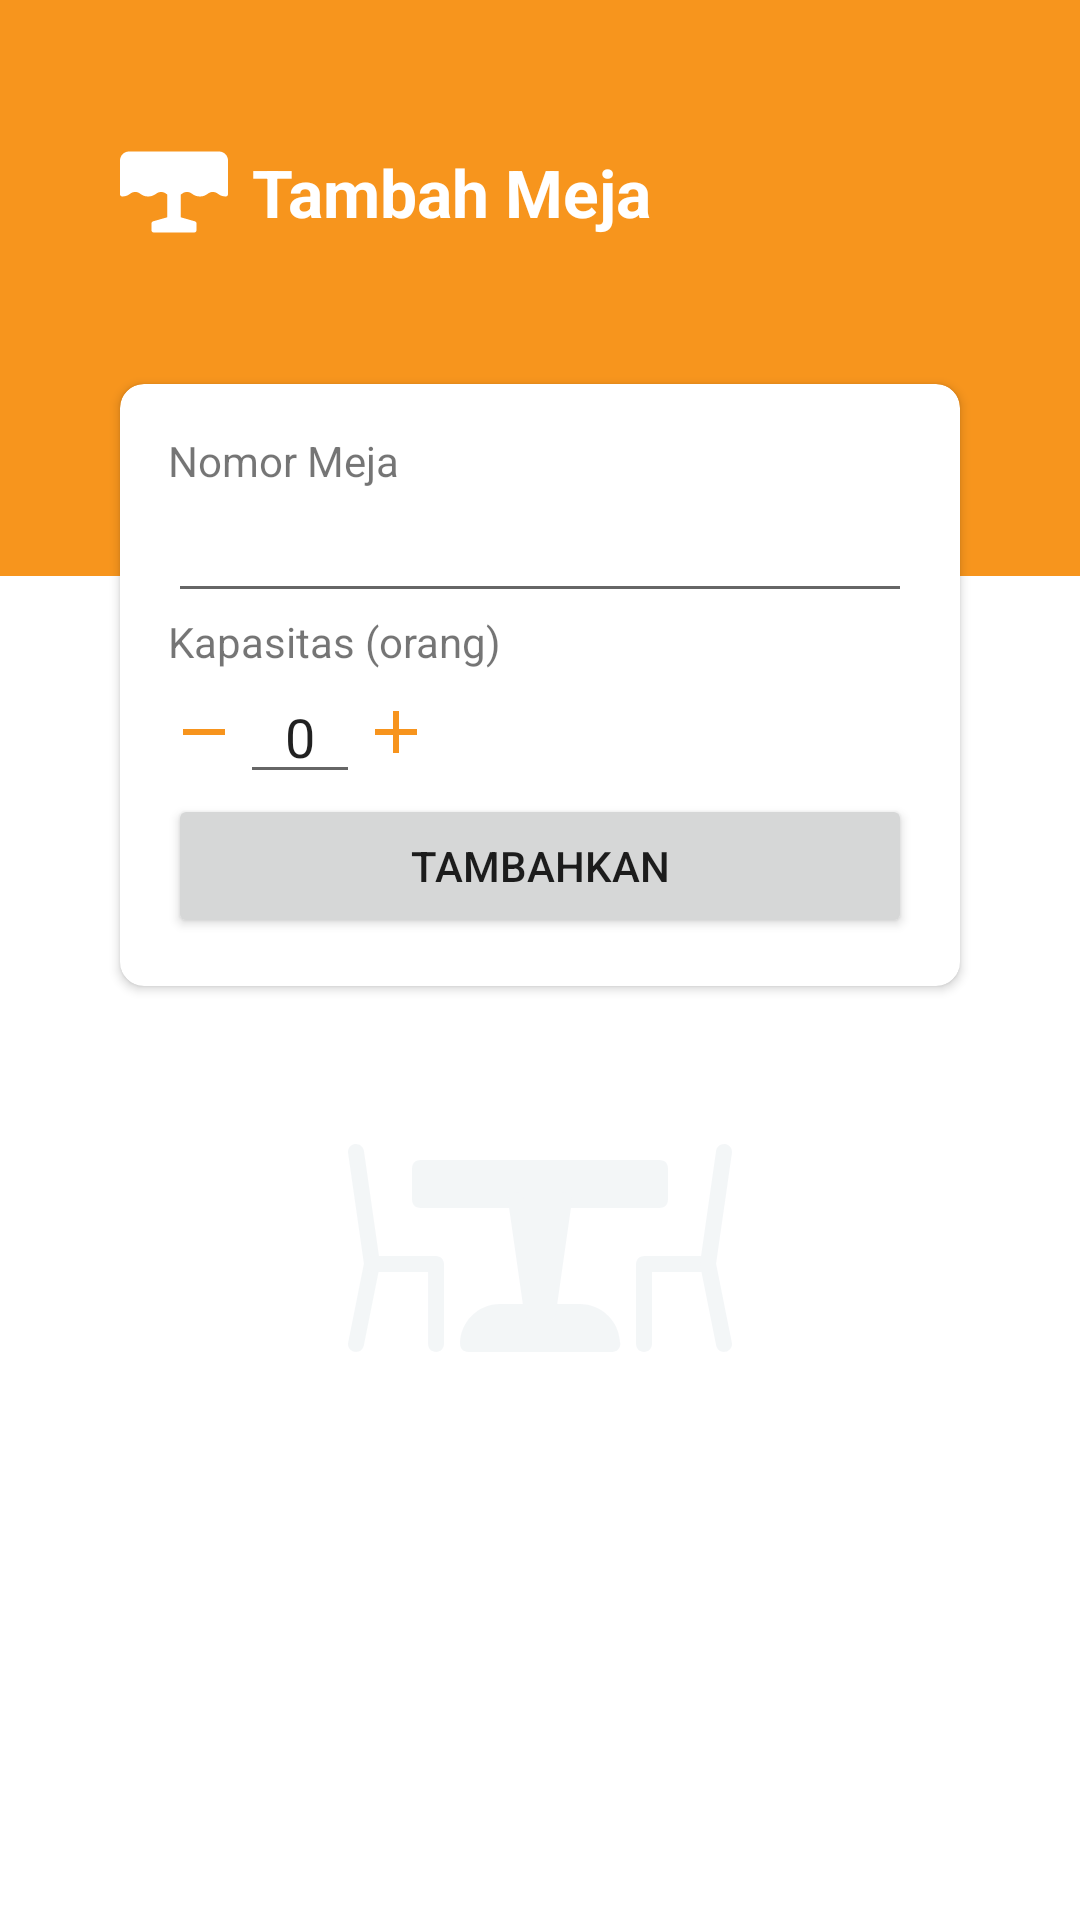

Write the Android layout XML for this screen, with the resource values it uses.
<!-- AndroidManifest.xml: application theme AppTheme.NoActionBar -->
<!-- res/layout/fragment_add_table.xml -->
<?xml version="1.0" encoding="utf-8"?>
<androidx.constraintlayout.widget.ConstraintLayout xmlns:android="http://schemas.android.com/apk/res/android"
    xmlns:app="http://schemas.android.com/apk/res-auto"
    xmlns:tools="http://schemas.android.com/tools"
    android:layout_width="match_parent"
    android:layout_height="match_parent"
    tools:context=".ui.management.add.AddTableFragment">

    <androidx.constraintlayout.widget.Guideline
        android:id="@+id/guideline_13"
        android:layout_width="0dp"
        android:layout_height="wrap_content"
        android:orientation="horizontal"
        app:layout_constraintEnd_toEndOf="parent"
        app:layout_constraintGuide_percent="0.20"
        app:layout_constraintStart_toStartOf="parent" />

    <androidx.constraintlayout.widget.Guideline
        android:id="@+id/guideline_25"
        android:layout_width="0dp"
        android:layout_height="wrap_content"
        android:orientation="horizontal"
        app:layout_constraintEnd_toEndOf="parent"
        app:layout_constraintGuide_percent="0.30"
        app:layout_constraintStart_toStartOf="parent" />

    <RelativeLayout
        android:layout_width="match_parent"
        android:layout_height="0dp"
        android:background="@color/colorPrimary"
        app:layout_constraintBottom_toTopOf="@id/guideline_25"
        app:layout_constraintTop_toTopOf="parent" />

    <ImageView
        android:id="@+id/image_add_table_menu"
        android:layout_width="wrap_content"
        android:layout_height="wrap_content"
        android:contentDescription="@string/add_table_menu_image"
        android:src="@drawable/ic_add_table_white_36dp"
        app:layout_constraintBottom_toTopOf="@id/guideline_13"
        app:layout_constraintStart_toStartOf="@id/card_container"
        app:layout_constraintTop_toTopOf="parent" />

    <TextView
        android:layout_width="wrap_content"
        android:layout_height="wrap_content"
        android:layout_marginStart="8dp"
        android:text="@string/add_table_menu_title"
        android:textAppearance="@style/TextAppearance.AppCompat.Large"
        android:textColor="@android:color/white"
        android:textStyle="bold"
        app:layout_constraintBottom_toTopOf="@id/guideline_13"
        app:layout_constraintStart_toEndOf="@id/image_add_table_menu"
        app:layout_constraintTop_toTopOf="parent" />

    <androidx.cardview.widget.CardView
        android:id="@+id/card_container"
        android:layout_width="0dp"
        android:layout_height="wrap_content"
        android:layout_marginStart="40dp"
        android:layout_marginEnd="40dp"
        android:elevation="2dp"
        app:cardCornerRadius="8dp"
        app:layout_constraintEnd_toEndOf="parent"
        app:layout_constraintStart_toStartOf="parent"
        app:layout_constraintTop_toBottomOf="@id/guideline_13">

        <ScrollView
            android:layout_width="match_parent"
            android:layout_height="wrap_content"
            android:padding="16dp"
            app:layout_constraintEnd_toEndOf="parent"
            app:layout_constraintHorizontal_bias="0.5"
            app:layout_constraintStart_toStartOf="parent"
            app:layout_constraintTop_toTopOf="parent">

            <LinearLayout
                android:layout_width="match_parent"
                android:layout_height="wrap_content"
                android:orientation="vertical">

                <TextView
                    android:layout_width="wrap_content"
                    android:layout_height="wrap_content"
                    android:text="@string/add_table_number_title" />

                <EditText
                    android:id="@+id/edit_add_table_number"
                    android:layout_width="match_parent"
                    android:layout_height="wrap_content"
                    android:importantForAutofill="no"
                    android:inputType="number"
                    tools:ignore="LabelFor" />

                <TextView
                    android:layout_width="wrap_content"
                    android:layout_height="wrap_content"
                    android:text="@string/add_table_capacity_title" />

                <androidx.constraintlayout.widget.ConstraintLayout
                    android:layout_width="wrap_content"
                    android:layout_height="wrap_content">

                    <ImageView
                        android:id="@+id/image_add_table_decrease_capacity"
                        android:layout_width="wrap_content"
                        android:layout_height="wrap_content"
                        android:contentDescription="@string/add_table_decrease_capacity_image"
                        android:src="@drawable/ic_item_food_decrease_orange_24dp"
                        app:layout_constraintBottom_toBottomOf="@id/edit_add_table_capacity"
                        app:layout_constraintEnd_toStartOf="@id/edit_add_table_capacity"
                        app:layout_constraintTop_toTopOf="@id/edit_add_table_capacity" />

                    <EditText
                        android:id="@+id/edit_add_table_capacity"
                        android:layout_width="40dp"
                        android:layout_height="wrap_content"
                        android:gravity="center"
                        android:importantForAutofill="no"
                        android:inputType="number"
                        android:singleLine="true"
                        android:text="@string/text_zero_amount"
                        app:layout_constraintEnd_toEndOf="parent"
                        app:layout_constraintStart_toStartOf="parent"
                        app:layout_constraintTop_toTopOf="parent"
                        tools:ignore="LabelFor" />

                    <ImageView
                        android:id="@+id/image_add_table_increase_capacity"
                        android:layout_width="wrap_content"
                        android:layout_height="wrap_content"
                        android:contentDescription="@string/add_table_increase_capacity_image"
                        android:src="@drawable/ic_item_food_increase_orange_24dp"
                        app:layout_constraintBottom_toBottomOf="@id/edit_add_table_capacity"
                        app:layout_constraintStart_toEndOf="@id/edit_add_table_capacity"
                        app:layout_constraintTop_toTopOf="@id/edit_add_table_capacity" />
                </androidx.constraintlayout.widget.ConstraintLayout>

                <Button
                    android:id="@+id/button_add_table"
                    android:layout_width="match_parent"
                    android:layout_height="wrap_content"
                    android:text="@string/action_add" />
            </LinearLayout>
        </ScrollView>
    </androidx.cardview.widget.CardView>

    <ImageView
        android:layout_width="wrap_content"
        android:layout_height="wrap_content"
        android:contentDescription="@string/add_table_background_image"
        android:src="@drawable/ic_add_table_background_grey_128dp"
        app:layout_constraintBottom_toBottomOf="parent"
        app:layout_constraintEnd_toEndOf="parent"
        app:layout_constraintStart_toStartOf="parent"
        app:layout_constraintTop_toBottomOf="@id/guideline_25" />
</androidx.constraintlayout.widget.ConstraintLayout>
<!-- resources referenced by this layout -->
<resources>
  <color name="colorPrimary">#f7951d</color>
  <!-- drawable ic_add_table_background_grey_128dp: vector/xml drawable (drawable, 2621 chars, omitted) -->
  <!-- drawable ic_add_table_white_36dp (drawable) -->
  <vector xmlns:android="http://schemas.android.com/apk/res/android"
      android:width="36dp"
      android:height="36dp"
      android:viewportWidth="512"
      android:viewportHeight="512">
      <path
          android:fillColor="#FFFFFF"
          android:pathData="M469.333,64H42.667C19.146,64 0,83.135 0,106.667v160c0,5.896 4.771,10.667 10.667,10.667c18.708,0 28.75,-6.969 36.813,-12.573c7.042,-4.896 12.625,-8.76 24.646,-8.76s17.604,3.865 24.646,8.76c8.063,5.604 18.104,12.573 36.792,12.573s28.729,-6.979 36.771,-12.583c7.042,-4.885 12.604,-8.75 24.583,-8.75c11.979,0 17.542,3.865 24.583,8.76c1.391,0.969 2.957,1.986 4.5,2.993v108.204l-66.938,19.115c-4.563,1.313 -7.729,5.5 -7.729,10.26v32c0,5.896 4.771,10.667 10.667,10.667h192c5.896,0 10.667,-4.771 10.667,-10.667v-32c0,-4.76 -3.167,-8.948 -7.729,-10.26L288,375.958V268.086c1.738,-1.118 3.454,-2.249 5,-3.326c7.042,-4.896 12.604,-8.76 24.583,-8.76c11.958,0 17.5,3.865 24.521,8.75c8.063,5.604 18.083,12.583 36.75,12.583c18.646,0 28.646,-6.979 36.688,-12.583c7,-4.885 12.542,-8.75 24.479,-8.75c12,0 17.542,3.865 24.583,8.76c8.042,5.604 18.063,12.573 36.729,12.573c5.896,0 10.667,-4.771 10.667,-10.667v-160C512,83.135 492.854,64 469.333,64z" />
  </vector>
  <!-- drawable ic_item_food_decrease_orange_24dp (drawable) -->
  <vector xmlns:android="http://schemas.android.com/apk/res/android"
      android:width="24dp"
      android:height="24dp"
      android:tint="#F7941D"
      android:viewportWidth="24.0"
      android:viewportHeight="24.0">
      <path
          android:fillColor="#FF000000"
          android:pathData="M19,13H5v-2h14v2z" />
  </vector>
  <!-- drawable ic_item_food_increase_orange_24dp (drawable) -->
  <vector xmlns:android="http://schemas.android.com/apk/res/android"
      android:width="24dp"
      android:height="24dp"
      android:tint="#F7941D"
      android:viewportWidth="24.0"
      android:viewportHeight="24.0">
      <path
          android:fillColor="#FF000000"
          android:pathData="M19,13h-6v6h-2v-6H5v-2h6V5h2v6h6v2z" />
  </vector>
  <string name="action_add">Tambahkan</string>
  <string name="add_table_background_image">gambar background pada tambah meja</string>
  <string name="add_table_capacity_title">Kapasitas (orang)</string>
  <string name="add_table_decrease_capacity_image">gambar minus pada kapasitas meja</string>
  <string name="add_table_increase_capacity_image">gambar_plus_pada_kapasitas_meja</string>
  <string name="add_table_menu_image">gambar menu tambah meja</string>
  <string name="add_table_menu_title">Tambah Meja</string>
  <string name="add_table_number_title">Nomor Meja</string>
  <string name="text_zero_amount">0</string>
  <style name="AppTheme.NoActionBar">
          <item name="colorPrimary">@color/colorPrimary</item>
          <item name="colorPrimaryDark">@color/colorPrimaryDark</item>
          <item name="colorAccent">@color/colorAccent</item>
          <item name="windowActionBar">false</item>
          <item name="windowNoTitle">true</item>
      </style>
  <color name="colorPrimaryDark">#ec7a19</color>
  <color name="colorAccent">#D81B60</color>
</resources>
